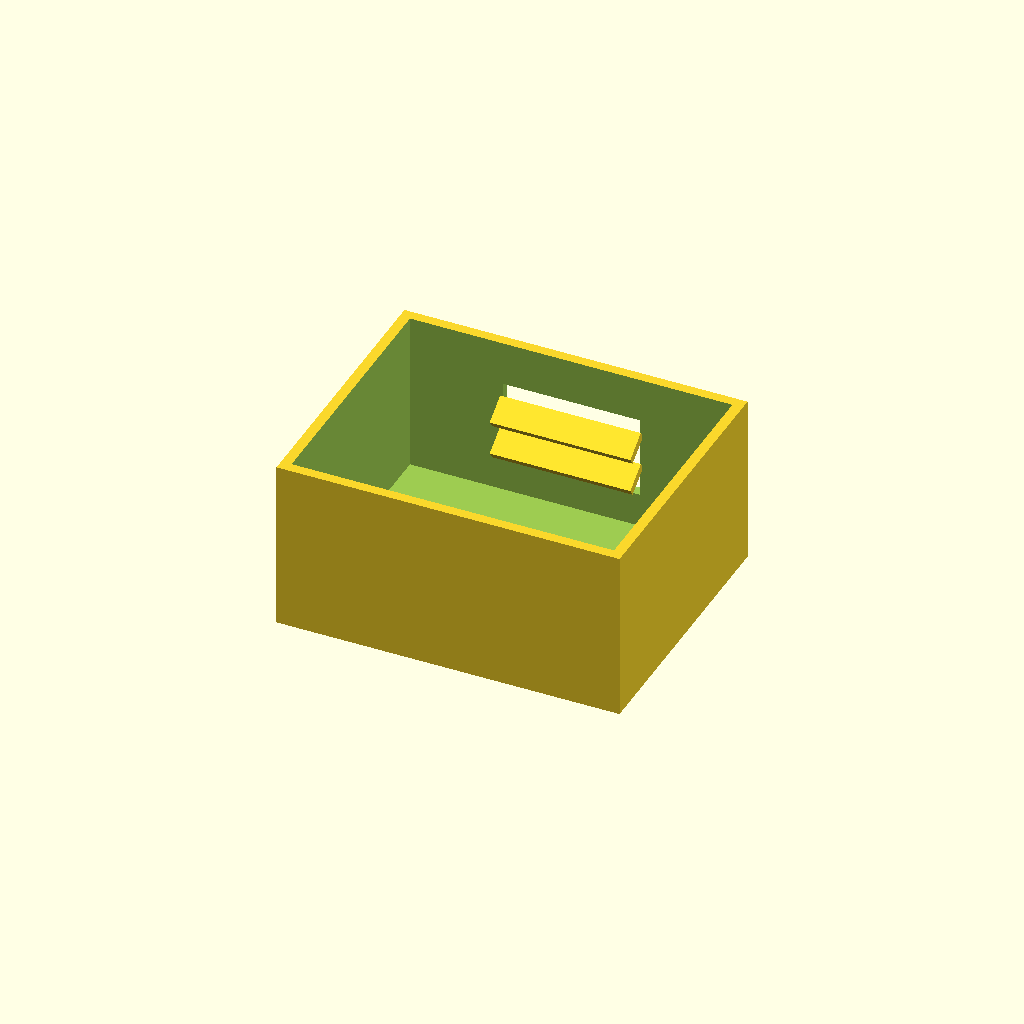
Cell 1: rendered with the file's own defaults.
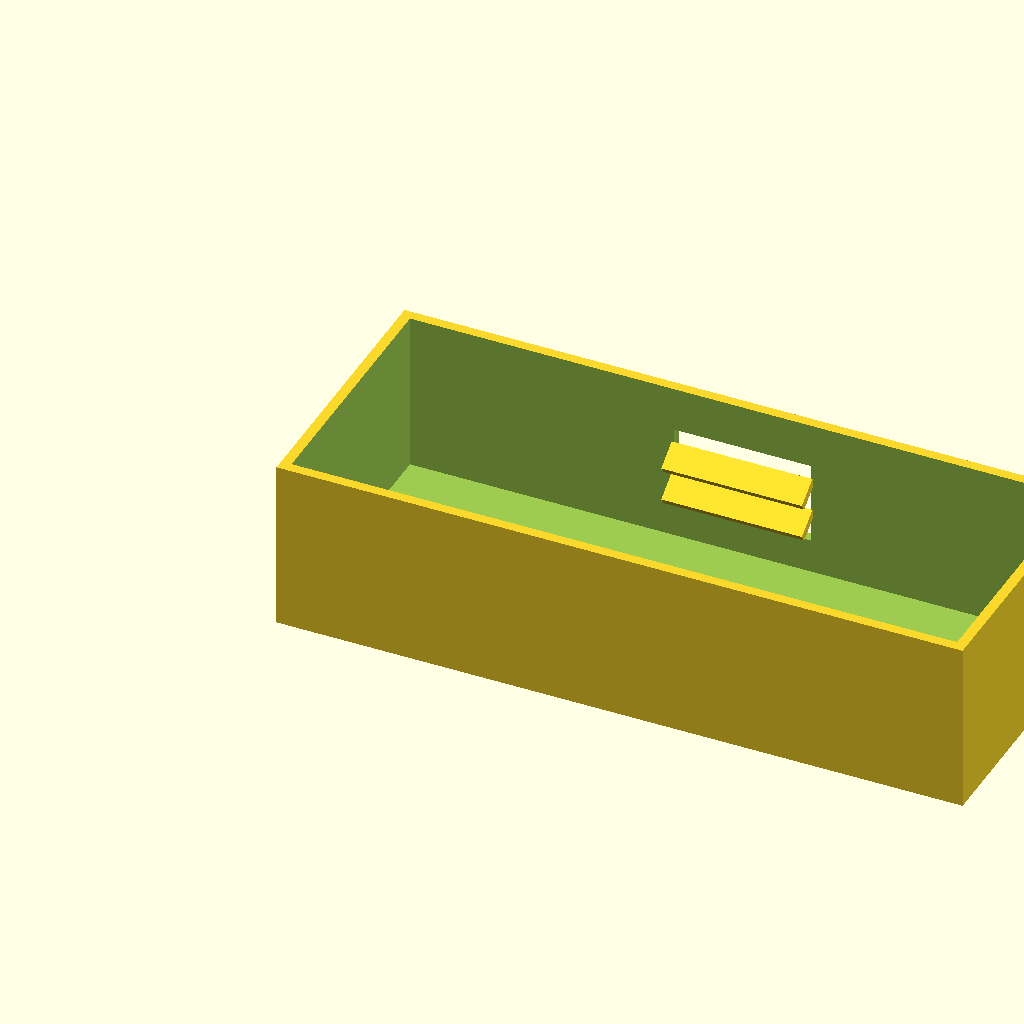
Cell 2: box_l = 200 (everything else at default).
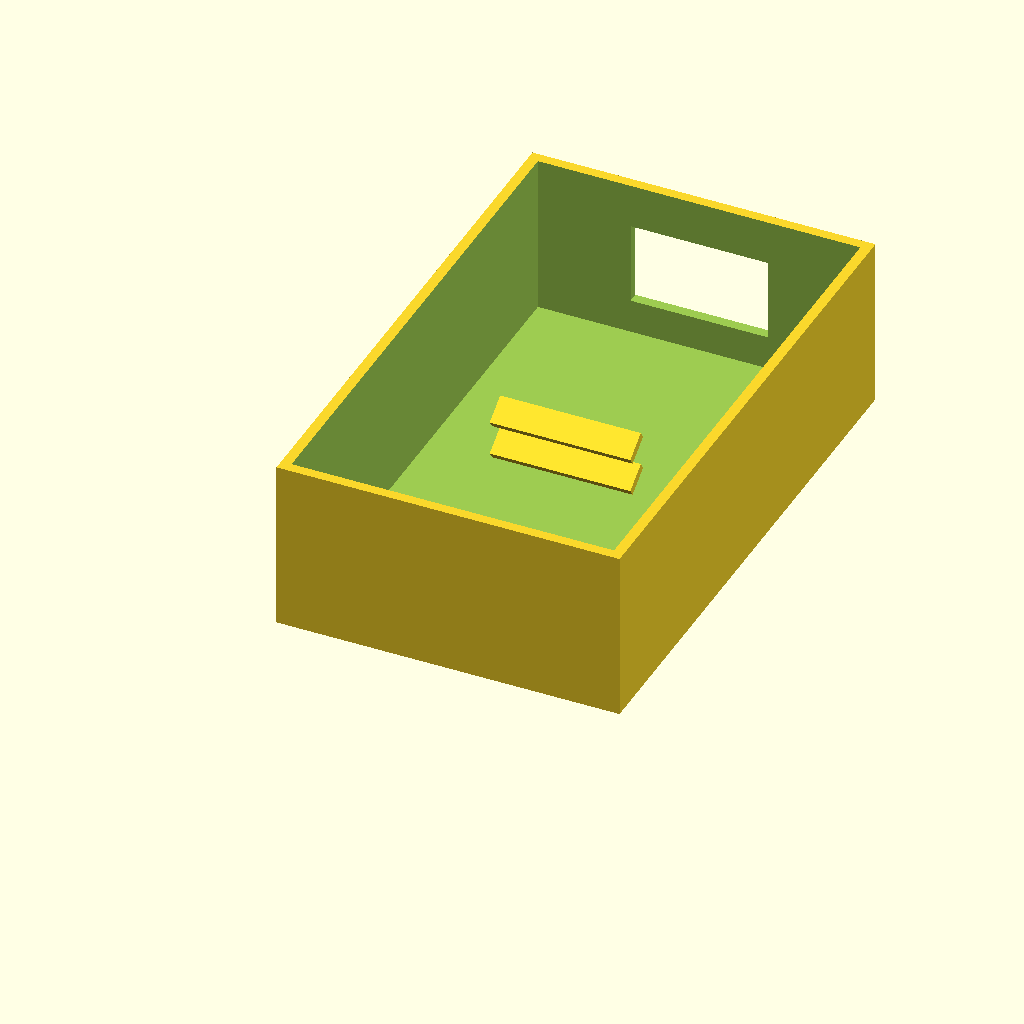
Cell 3: box_w = 160 (everything else at default).
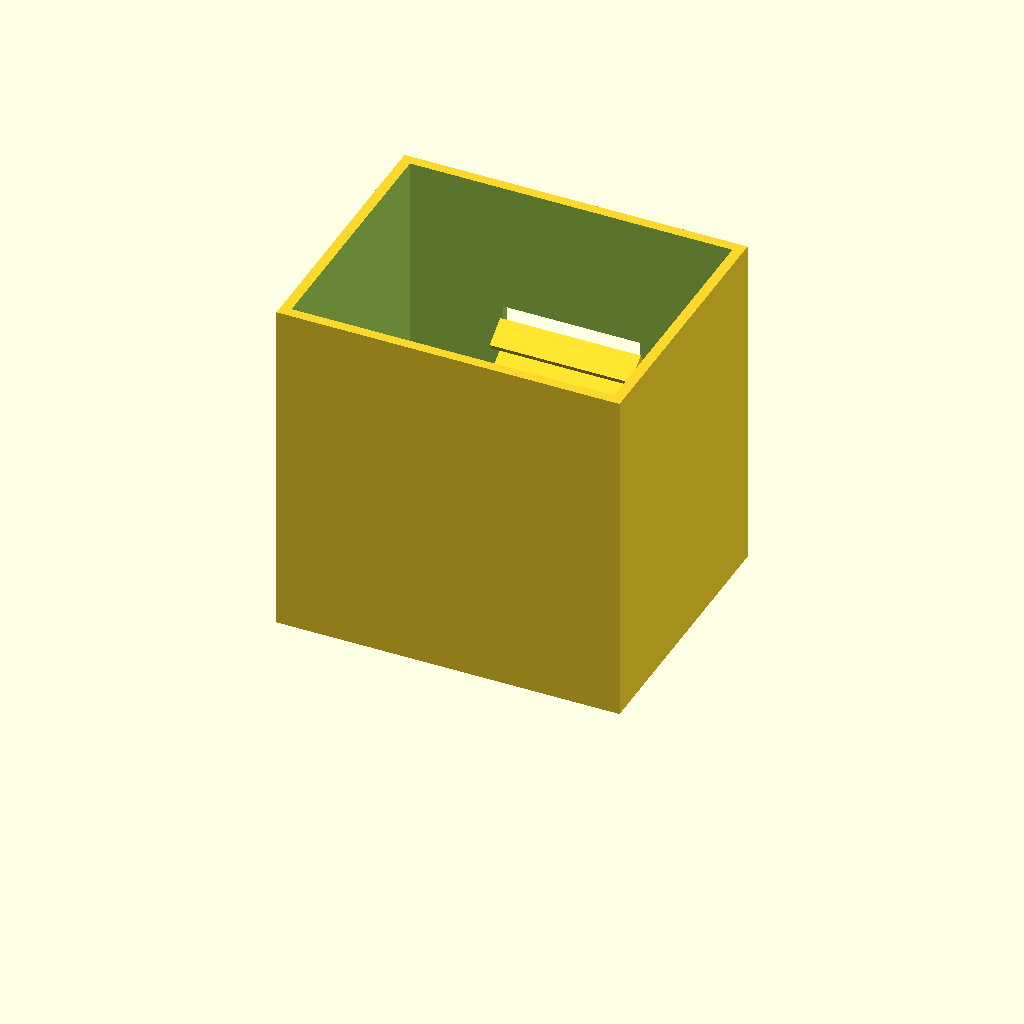
Cell 4: the same model with box_h = 100.
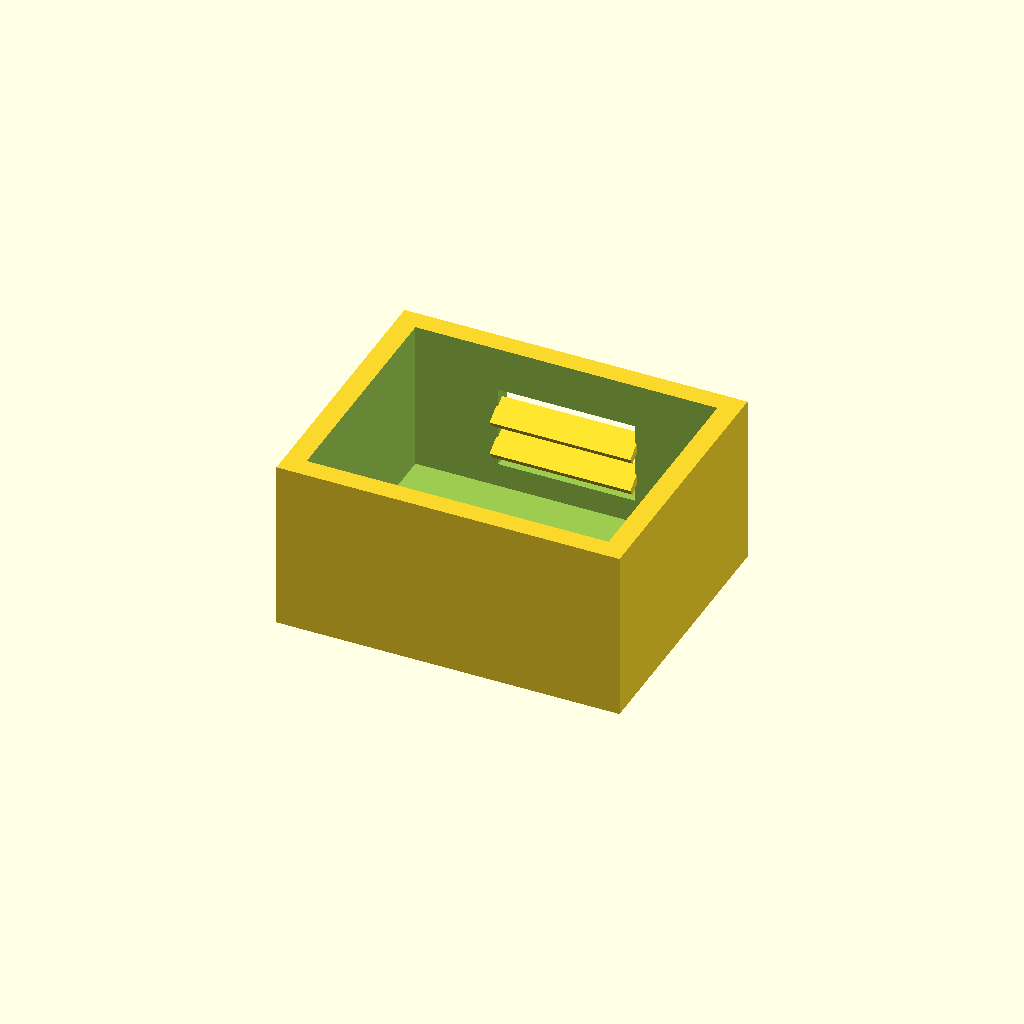
Cell 5: wall_t = 6 (everything else at default).
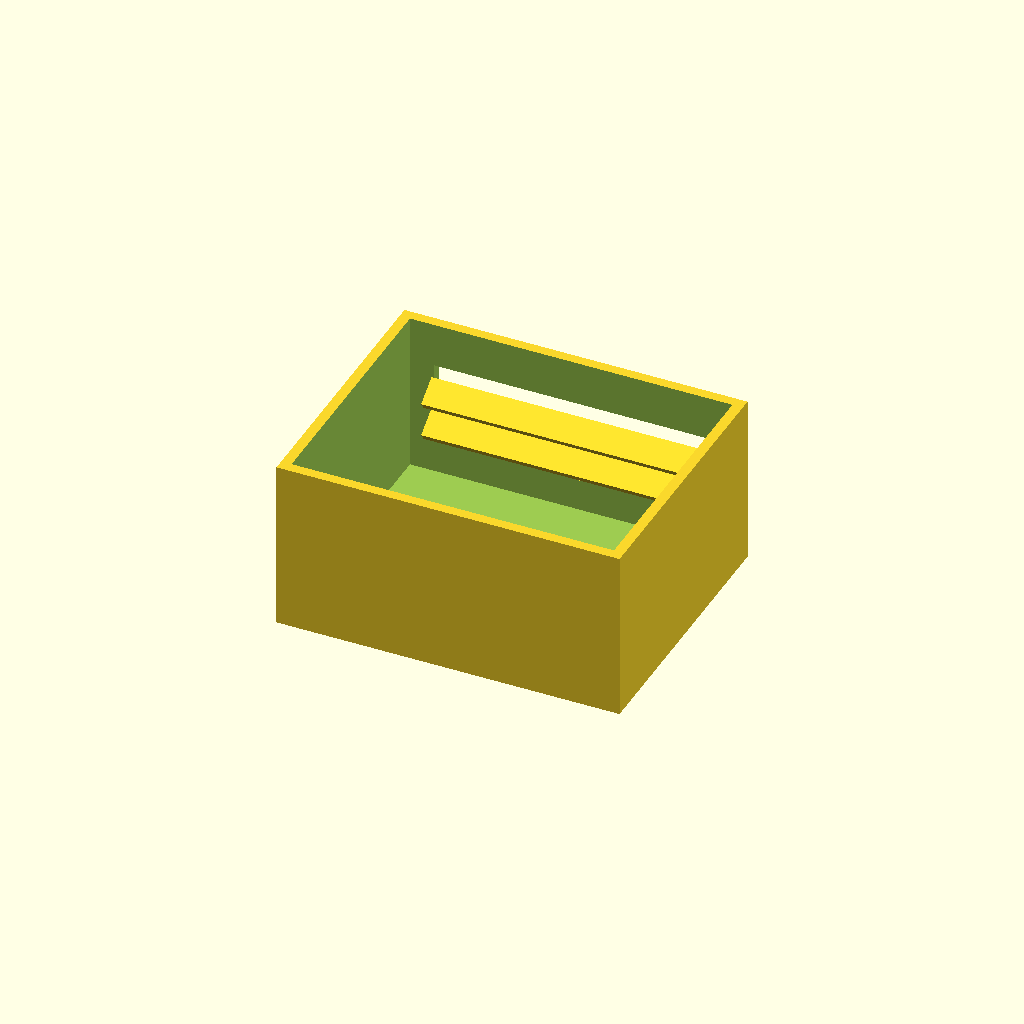
Cell 6 — win_l set to 80, the other parameters unchanged.
All cells are drawn from one camera (rotation 55°, 0°, 25°, orthographic, colour scheme Cornfield), so only the parameter changes between them.
Source of the model, optional_data/data/solid2/ventbox/part_0213.scad:
$fn = 32;

// ----------------------------------------------------------------------
// Vent box: louvers enclosure
// ----------------------------------------------------------------------

// --- parameters (mm) ---
box_l = 100;              // box length, X
box_w = 80;               // box width, Y
box_h = 50;               // box height, Z
wall_t = 3;               // shell wall thickness
win_l = 40;               // vent window width, X
win_h = 24;               // vent window height, Z
slat_t = 2.5;             // louver slat thickness
slat_d = 8;               // louver slat depth
slat_a = 35;              // louver slat angle, degrees
slat_pitch = 10;          // louver pitch
slat_yc = 74.01;          // slat centreline Y

win_z0 = (box_h - win_h) / 2;  // window lower edge Z
n_slats = 2;  // louver count
slat_z0 = win_z0 + (win_h - (n_slats - 1) * slat_pitch) / 2;

difference() {
  union() {
    difference() {
      cube([box_l, box_w, box_h]);
  translate([wall_t, wall_t, wall_t])
    cube([box_l - 2 * wall_t, box_w - 2 * wall_t, box_h]);
  translate([(box_l - win_l) / 2, box_w - wall_t - 1, win_z0])
    cube([win_l, wall_t + 2, win_h]);
    }
    for (i = [0 : n_slats - 1])
      translate([box_l / 2, slat_yc, slat_z0 + i * slat_pitch])
        rotate([slat_a, 0, 0])
          cube([win_l + 1, slat_d, slat_t], center = true);
  }
}
Parameter table extracted from the source (name, type, default, range or options):
box_l: number, default 100
box_w: number, default 80
box_h: number, default 50
wall_t: number, default 3
win_l: number, default 40
win_h: number, default 24
slat_t: number, default 2.5
slat_d: number, default 8
slat_a: number, default 35
slat_pitch: number, default 10
slat_yc: number, default 74.01
n_slats: number, default 2
